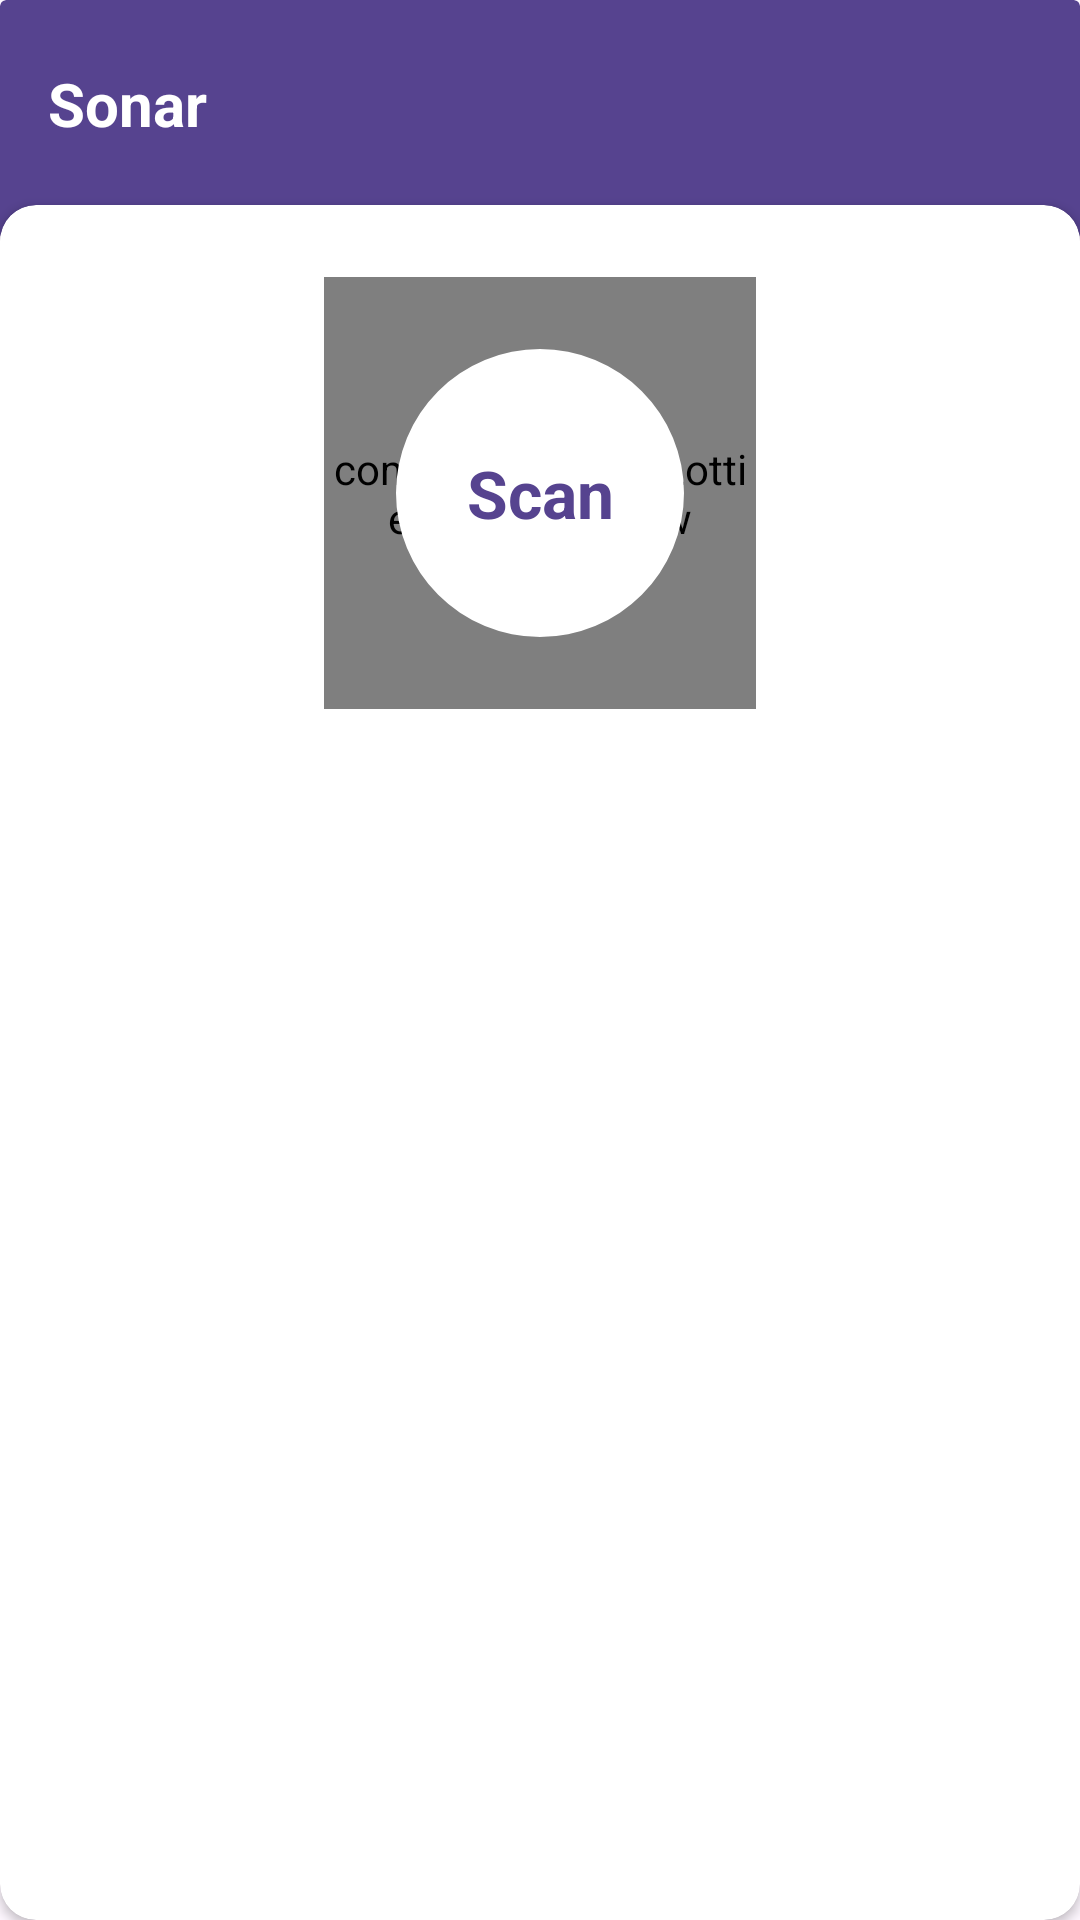

Reconstruct the res/layout file that produces this screen, plus the resources it refers to.
<!-- AndroidManifest.xml: application theme Theme.ChatApp -->
<!-- res/layout/fragment_scan_network.xml -->
<?xml version="1.0" encoding="utf-8"?>
<androidx.constraintlayout.widget.ConstraintLayout xmlns:android="http://schemas.android.com/apk/res/android"
    xmlns:tools="http://schemas.android.com/tools"
    android:layout_width="match_parent"
    android:layout_height="match_parent"
    xmlns:app="http://schemas.android.com/apk/res-auto"
    tools:context=".scan.fragment.ScanNetworkFragment">

    <androidx.cardview.widget.CardView
        android:id="@+id/scan_top_app_bar"
        android:layout_width="0dp"
        android:layout_height="80dp"
        app:cardBackgroundColor="@color/scan_primary"
        app:cardElevation="0dp"
        app:layout_constraintEnd_toEndOf="parent"
        app:layout_constraintStart_toStartOf="parent"
        app:layout_constraintTop_toTopOf="parent">

        <androidx.constraintlayout.widget.ConstraintLayout
            android:layout_width="match_parent"
            android:layout_height="match_parent">
            <TextView
                style="@style/primaryTextStyleOnBackground"
                android:layout_width="wrap_content"
                android:layout_height="match_parent"
                android:layout_marginStart="16dp"
                android:gravity="center"
                android:text="@string/scan_title"
                android:textSize="20sp"
                android:textStyle="bold"
                android:layout_marginTop="-12dp"
                app:layout_constraintBottom_toBottomOf="parent"
                app:layout_constraintStart_toStartOf="parent"
                app:layout_constraintTop_toTopOf="parent" />
        </androidx.constraintlayout.widget.ConstraintLayout>

    </androidx.cardview.widget.CardView>

    <androidx.cardview.widget.CardView
        android:layout_width="match_parent"
        android:layout_height="0dp"
        android:layout_marginTop="-12dp"
        app:cardBackgroundColor="@color/background"
        app:cardCornerRadius="12dp"
        app:layout_constraintBottom_toBottomOf="parent"
        app:layout_constraintEnd_toEndOf="parent"
        app:layout_constraintStart_toStartOf="parent"
        app:layout_constraintTop_toBottomOf="@+id/scan_top_app_bar">

        <androidx.constraintlayout.widget.ConstraintLayout
            android:id="@+id/scan_start_scan"
            android:layout_width="match_parent"
            android:layout_height="match_parent"
            android:layout_marginTop="@dimen/item_spacing">

            <androidx.constraintlayout.widget.ConstraintLayout
                android:id="@+id/scan_devices_container"
                android:layout_width="wrap_content"
                android:layout_height="wrap_content"
                app:layout_constraintStart_toStartOf="parent"
                app:layout_constraintEnd_toEndOf="parent"
                app:layout_constraintTop_toTopOf="parent">

                <com.airbnb.lottie.LottieAnimationView
                    android:id="@+id/scan_scan_devices_button"
                    android:layout_width="144dp"
                    android:layout_height="144dp"
                    app:layout_constraintEnd_toEndOf="parent"
                    app:layout_constraintStart_toStartOf="parent"
                    app:layout_constraintTop_toTopOf="parent"
                    app:lottie_loop="true"
                    app:lottie_colorFilter="@color/scan_primary"
                    app:lottie_rawRes="@raw/radarblue" />

                <com.google.android.material.imageview.ShapeableImageView
                    android:id="@+id/scan_start_scan_decoration"
                    android:layout_width="128dp"
                    android:layout_height="128dp"
                    android:background="@color/white"
                    android:padding="16dp"
                    app:layout_constraintBottom_toBottomOf="@id/scan_scan_devices_button"
                    app:layout_constraintEnd_toEndOf="parent"
                    app:layout_constraintStart_toStartOf="parent"
                    app:layout_constraintTop_toTopOf="@id/scan_scan_devices_button"
                    app:shapeAppearanceOverlay="@style/CircularImageViewStyle" />

                <TextView
                    android:id="@+id/scan_start_scan_text"
                    style="@style/primaryTextStyle"
                    android:layout_width="wrap_content"
                    android:layout_height="wrap_content"
                    android:padding="16dp"
                    android:text="Scan"
                    android:textColor="@color/scan_primary"
                    android:textSize="22sp"
                    android:textStyle="bold"
                    app:layout_constraintBottom_toBottomOf="@id/scan_scan_devices_button"
                    app:layout_constraintEnd_toEndOf="parent"
                    app:layout_constraintStart_toStartOf="parent"
                    app:layout_constraintTop_toTopOf="@id/scan_scan_devices_button" />
            </androidx.constraintlayout.widget.ConstraintLayout>

            <ImageView
                android:id="@+id/scan_original_progress_bar"
                android:layout_width="match_parent"
                android:layout_height="4dp"
                android:layout_marginHorizontal="16dp"
                android:layout_marginTop="@dimen/item_spacing"
                android:background="@drawable/scan_line"
                app:layout_constraintEnd_toEndOf="parent"
                app:layout_constraintStart_toStartOf="parent"
                app:layout_constraintTop_toBottomOf="@id/scan_devices_container" />

            <ImageView
                android:id="@+id/scan_bar_to_move"
                android:layout_width="match_parent"
                android:layout_height="4dp"
                android:background="@color/white"
                android:layout_marginHorizontal="16dp"
                android:layout_marginTop="@dimen/item_spacing"
                app:layout_constraintEnd_toEndOf="parent"
                app:layout_constraintStart_toStartOf="parent"
                app:layout_constraintTop_toBottomOf="@id/scan_devices_container" />

            <androidx.recyclerview.widget.RecyclerView
                android:id="@+id/devices_in_the_network"
                android:layout_width="match_parent"
                android:layout_height="wrap_content"
                android:layout_marginTop="@dimen/item_spacing"
                app:layout_constraintEnd_toEndOf="parent"
                app:layout_constraintStart_toStartOf="parent"
                app:layout_constraintTop_toBottomOf="@id/scan_bar_to_move">

            </androidx.recyclerview.widget.RecyclerView>

        </androidx.constraintlayout.widget.ConstraintLayout>

    </androidx.cardview.widget.CardView>

</androidx.constraintlayout.widget.ConstraintLayout>
<!-- resources referenced by this layout -->
<resources>
  <color name="background">#ffffff</color>
  <color name="scan_primary">#56438f</color>
  <color name="white">#FFFFFFFF</color>
  <dimen name="item_spacing">24dp</dimen>
  <!-- drawable scan_line (drawable) -->
  <?xml version="1.0" encoding="utf-8"?>
  <selector xmlns:android="http://schemas.android.com/apk/res/android">
      <item>
          <color android:color="@color/b_primary"></color>
      </item>
  </selector>
  <string name="scan_title">Sonar</string>
  <style name="CircularImageViewStyle" parent="">
          <item name="cornerFamily">rounded</item>
          <item name="cornerSize">50%</item>
      </style>
  <style name="primaryTextStyle">
          <item name="android:textSize">14sp</item>
          <item name="android:textColor">@color/textColor</item>
          <item name="fontFamily">@font/hostgrotesk</item>
      </style>
  <style name="primaryTextStyleOnBackground">
          <item name="android:textSize">14sp</item>
          <item name="android:textColor">@color/white</item>
          <item name="fontFamily">@font/hostgrotesk</item>
      </style>
  <style name="Theme.ChatApp" parent="Base.Theme.ChatApp" />
  <color name="b_primary">#0057E9</color>
  <color name="textColor">#383838</color>
  <style name="Base.Theme.ChatApp" parent="Theme.Material3.DayNight.NoActionBar">
          <item name="android:windowSoftInputMode">adjustResize</item>
      </style>
</resources>
